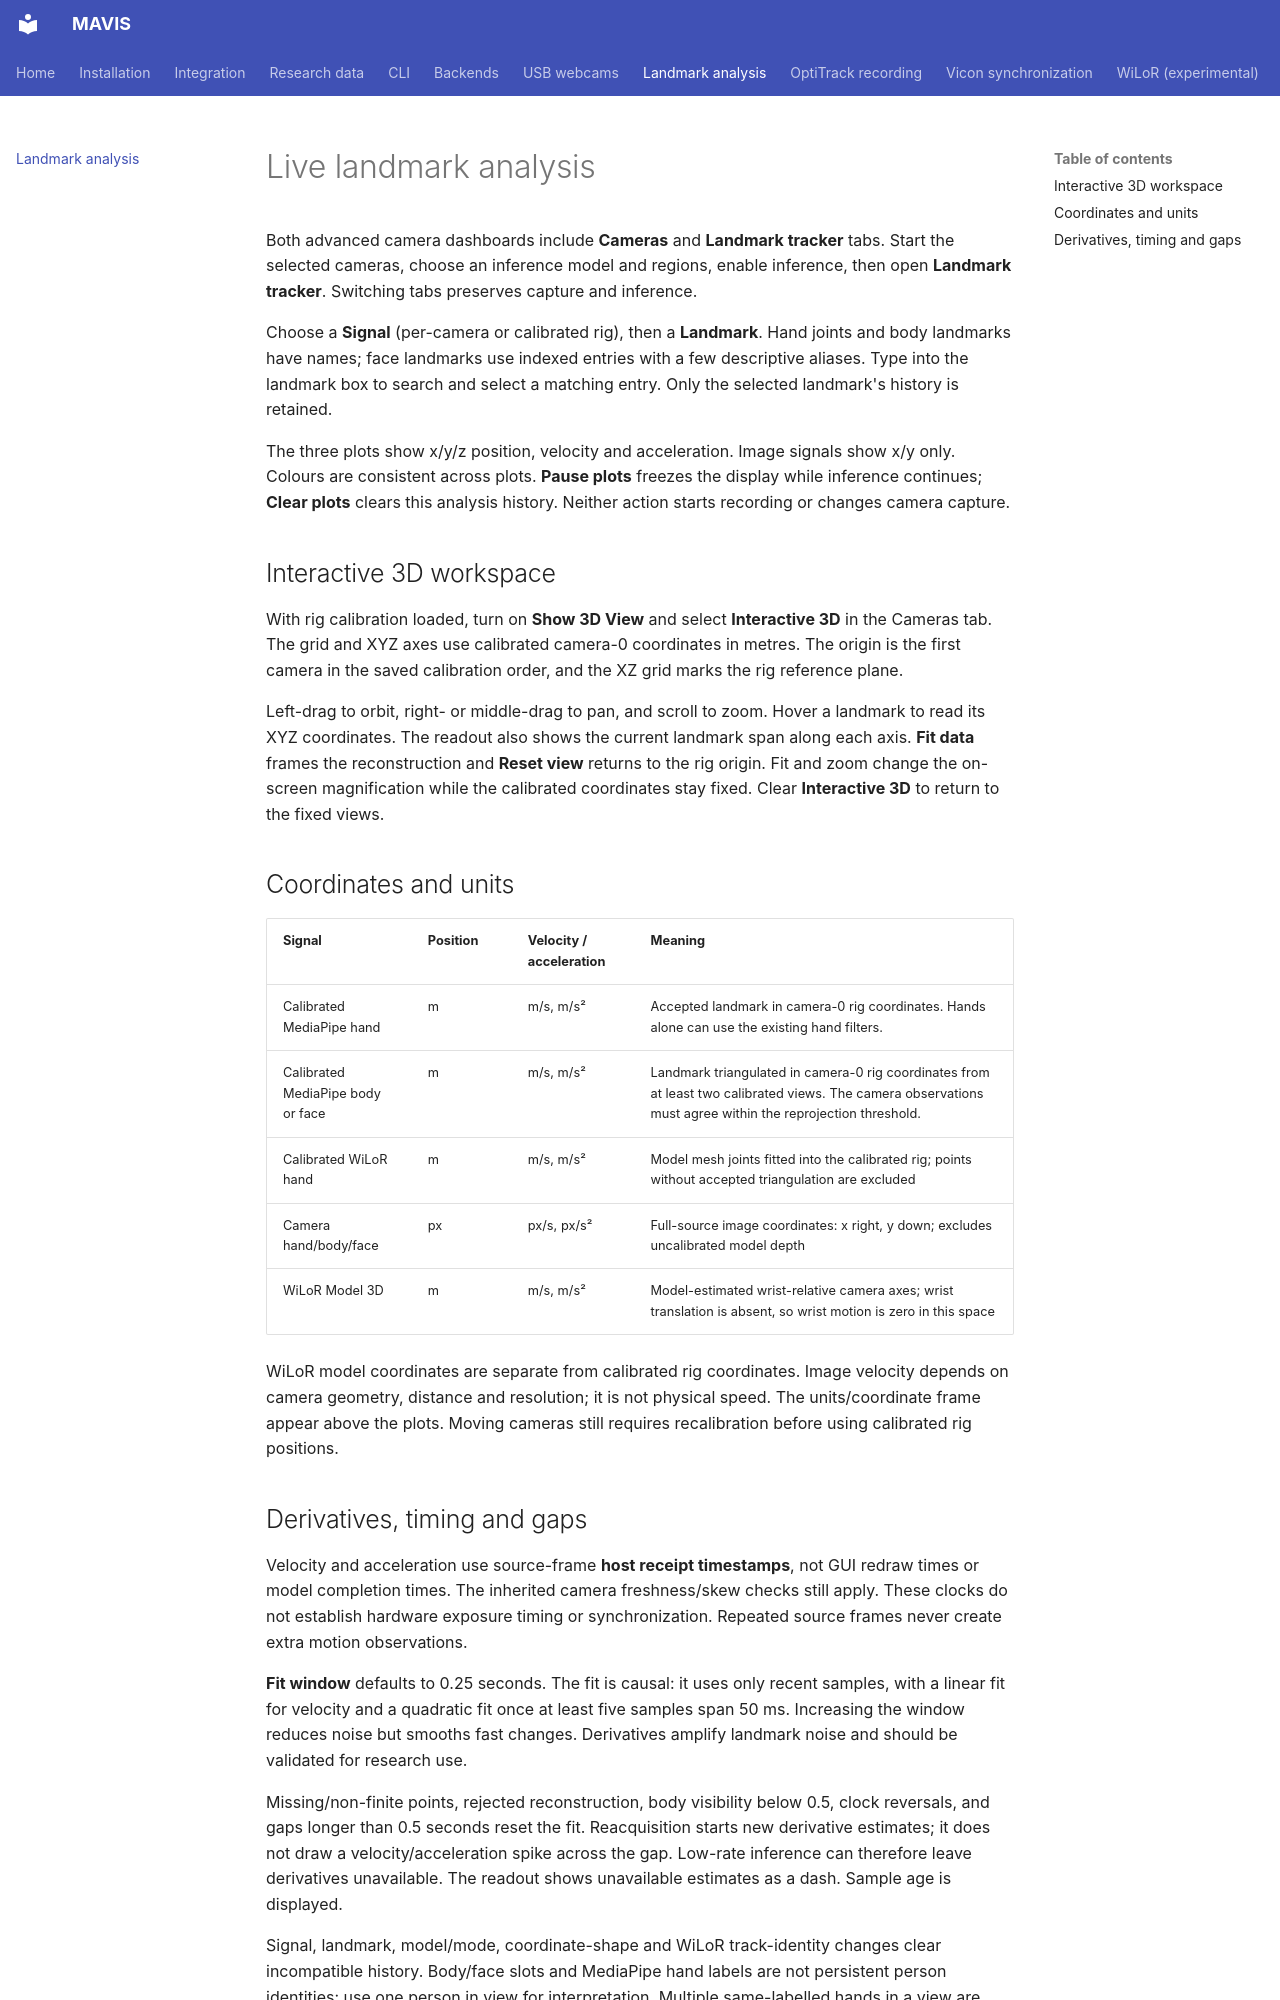

repository: Jshulgach/mavis-track · page: landmark-analysis/index.html · generator: mkdocs

# Live landmark analysis

Both advanced camera dashboards include **Cameras** and **Landmark tracker** tabs.
Start the selected cameras, choose an inference model and regions, enable
inference, then open **Landmark tracker**. Switching tabs preserves capture and
inference.

Choose a **Signal** (per-camera or calibrated rig), then a **Landmark**.
Hand joints and body landmarks have names; face landmarks use indexed entries
with a few descriptive aliases. Type into the landmark box to search and select
a matching entry. Only the selected landmark's history is retained.

The three plots show x/y/z position, velocity and acceleration. Image signals
show x/y only. Colours are consistent across plots. **Pause plots** freezes the
display while inference continues; **Clear plots** clears this analysis history.
Neither action starts recording or changes camera capture.

## Interactive 3D workspace

With rig calibration loaded, turn on **Show 3D View** and select
**Interactive 3D** in the Cameras tab. The grid and XYZ axes use calibrated
camera-0 coordinates in metres. The origin is the first camera in the saved
calibration order, and the XZ grid marks the rig reference plane.

Left-drag to orbit, right- or middle-drag to pan, and scroll to zoom. Hover a
landmark to read its XYZ coordinates. The readout also shows the current
landmark span along each axis. **Fit data** frames the reconstruction and
**Reset view** returns to the rig origin. Fit and zoom change the on-screen
magnification while the calibrated coordinates stay fixed. Clear **Interactive 3D**
to return to the fixed views.

## Coordinates and units

| Signal | Position | Velocity / acceleration | Meaning |
| --- | --- | --- | --- |
| Calibrated MediaPipe hand | m | m/s, m/s² | Accepted landmark in camera-0 rig coordinates. Hands alone can use the existing hand filters. |
| Calibrated MediaPipe body or face | m | m/s, m/s² | Landmark triangulated in camera-0 rig coordinates from at least two calibrated views. The camera observations must agree within the reprojection threshold. |
| Calibrated WiLoR hand | m | m/s, m/s² | Model mesh joints fitted into the calibrated rig; points without accepted triangulation are excluded |
| Camera hand/body/face | px | px/s, px/s² | Full-source image coordinates: x right, y down; excludes uncalibrated model depth |
| WiLoR Model 3D | m | m/s, m/s² | Model-estimated wrist-relative camera axes; wrist translation is absent, so wrist motion is zero in this space |

WiLoR model coordinates are separate from calibrated rig coordinates. Image
velocity depends on camera geometry, distance and resolution; it is not physical
speed. The units/coordinate frame appear above the plots. Moving cameras still
requires recalibration before using calibrated rig positions.
